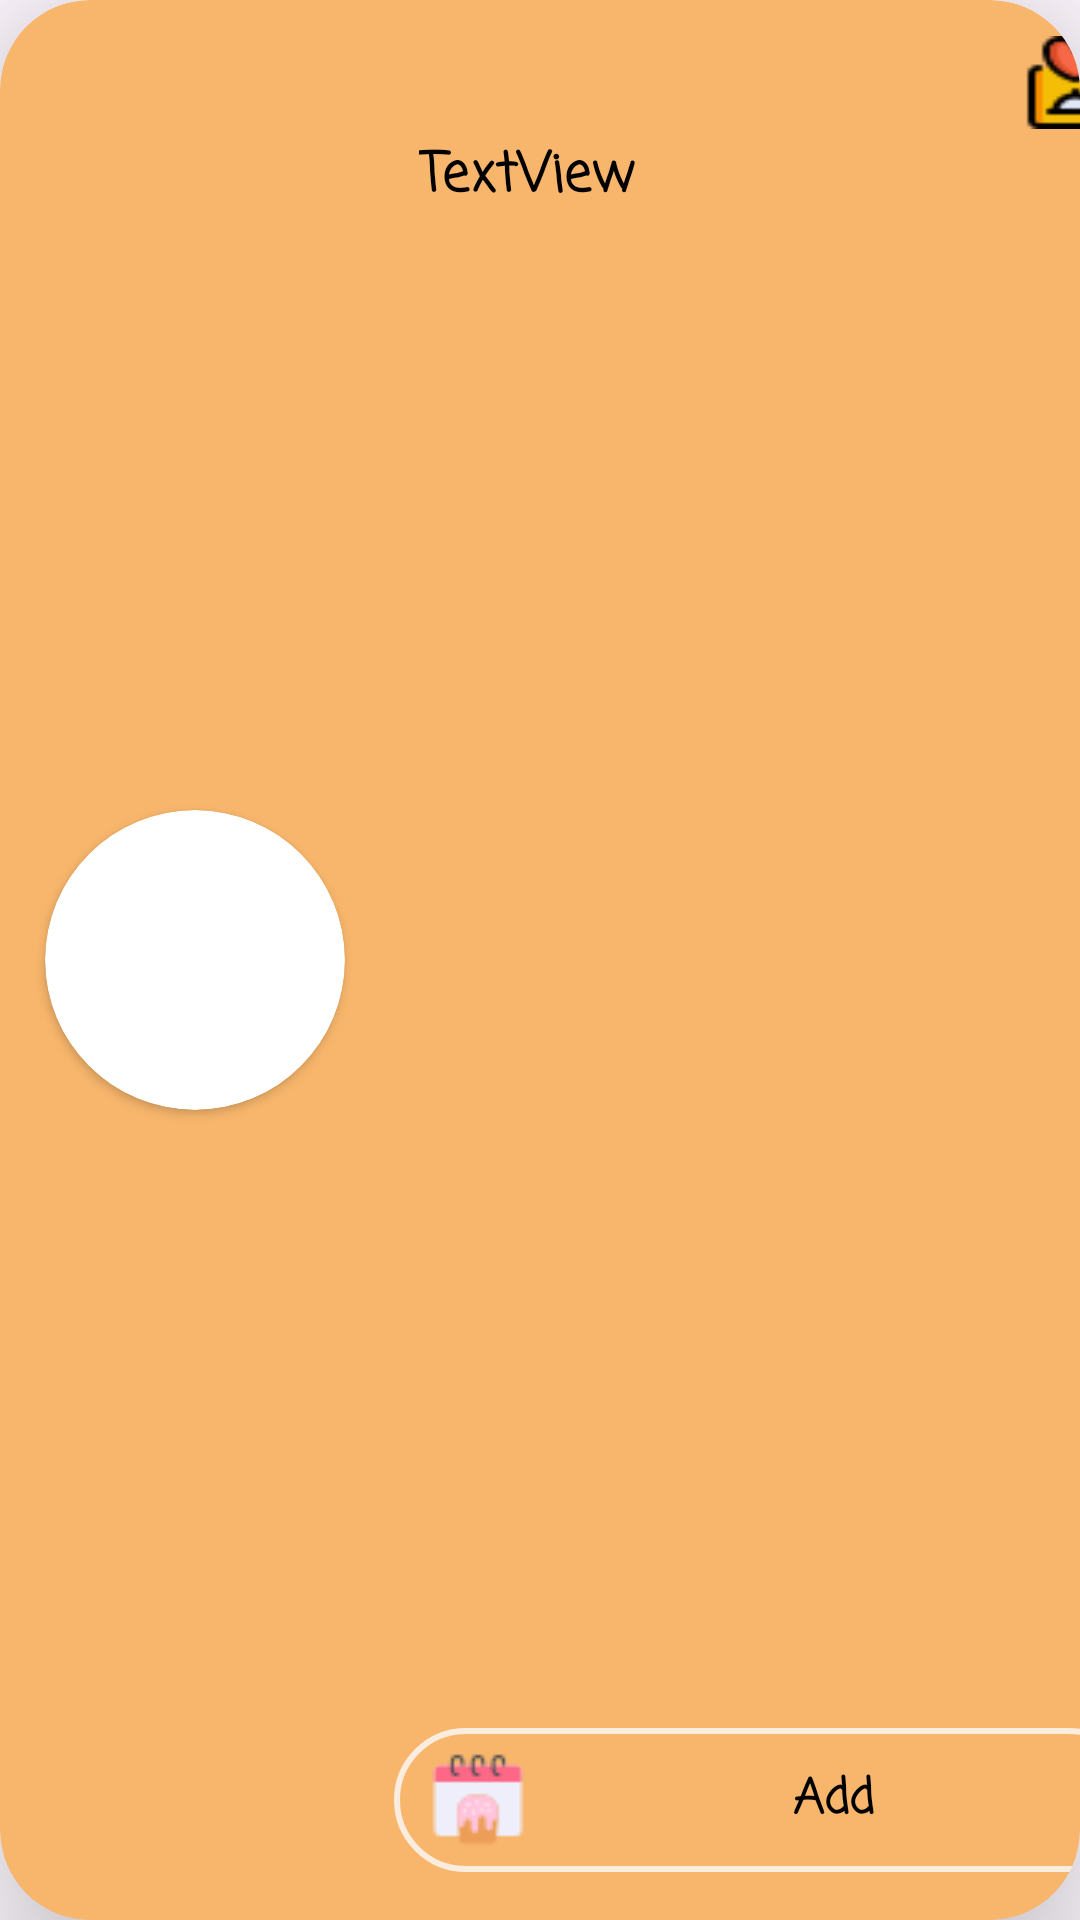

The Android layout XML behind this screen, and the referenced resources:
<!-- AndroidManifest.xml: application theme Theme.Food_planner -->
<!-- res/layout/fragment_view_selected_allmeal.xml -->
<?xml version="1.0" encoding="utf-8"?>
<androidx.cardview.widget.CardView xmlns:android="http://schemas.android.com/apk/res/android"
    xmlns:app="http://schemas.android.com/apk/res-auto"
    xmlns:tools="http://schemas.android.com/tools"
    android:layout_width="match_parent"
    android:layout_height="150dp"
    android:layout_margin="10dp"
    app:cardCornerRadius="30dp"
    android:backgroundTint="@color/secondBase"
    app:cardElevation="30dp">

    <androidx.constraintlayout.widget.ConstraintLayout
        android:id="@+id/cons_lay_Selected_meal"
        android:layout_width="402dp"
        android:layout_height="match_parent"
        android:backgroundTint="@color/secondBase"
        android:elevation="20dp">

        <ToggleButton
            android:id="@+id/btn_addToFavorite"
            android:layout_width="39dp"
            android:layout_height="31dp"

            android:layout_marginTop="12dp"
            android:layout_marginEnd="24dp"
            android:background="@drawable/favorite"
            android:text="ToggleButton"
            android:textOff=""
            android:textOn=""
            app:layout_constraintEnd_toEndOf="parent"
            app:layout_constraintTop_toTopOf="parent" />


        <androidx.cardview.widget.CardView
            android:id="@+id/cardView3"
            android:layout_width="100dp"
            android:layout_height="wrap_content"
            android:layout_marginStart="15dp"
            android:layout_marginTop="15dp"
            android:layout_marginBottom="15dp"
            app:cardCornerRadius="110dp"
            app:layout_constraintBottom_toBottomOf="parent"
            app:layout_constraintStart_toStartOf="parent"
            app:layout_constraintTop_toTopOf="parent">

            <ImageView
                android:id="@+id/randomImag"
                android:layout_width="100dp"
                android:layout_height="100dp"
                android:scaleType="fitXY"
                tools:srcCompat="@drawable/doughnut" />

        </androidx.cardview.widget.CardView>

        <androidx.appcompat.widget.AppCompatAutoCompleteTextView
            android:id="@+id/days_drop_dawn"
            android:layout_width="249dp"
            android:layout_height="48dp"
            android:layout_marginBottom="16dp"
            android:background="@drawable/custom_edittext"
            android:completionHint="select a day"
            android:completionThreshold="0"
            android:drawableStart="@drawable/food"
            android:editable="false"
            android:fontFamily="casual"
            android:hint="@string/Add_to_plane"
            android:paddingStart="12dp"
            android:paddingTop="3dp"
            android:paddingBottom="3dp"
            android:textAlignment="center"
            android:textColorHint="@color/black"
            android:textSize="16sp"
            android:textStyle="bold"
            app:layout_constraintBottom_toBottomOf="parent"
            app:layout_constraintEnd_toEndOf="parent"
            app:layout_constraintHorizontal_bias="0.428"
            app:layout_constraintStart_toEndOf="@+id/cardView3"
            tools:ignore="Deprecated" />

        <TextView
            android:id="@+id/randomText"
            android:layout_width="250dp"
            android:layout_height="40dp"
            android:layout_marginStart="28dp"
            android:layout_marginTop="40dp"
            android:layout_marginEnd="121dp"
            android:contentDescription="dropdawn List for days "
            android:drawableStart="@drawable/pot"
            android:drawablePadding="12dp"
            android:fontFamily="casual"
            android:paddingStart="12dp"
            android:paddingTop="5dp"
            android:text="TextView"
            android:textAlignment="gravity"
            android:textColor="@color/black"
            android:textSize="18sp"
            android:textStyle="bold"
            app:layout_constraintEnd_toEndOf="parent"
            app:layout_constraintHorizontal_bias="0.139"
            app:layout_constraintStart_toEndOf="@+id/cardView3"
            app:layout_constraintTop_toTopOf="parent" />

    </androidx.constraintlayout.widget.ConstraintLayout>
</androidx.cardview.widget.CardView>
<!-- resources referenced by this layout -->
<resources>
  <color name="black">#FF000000</color>
  <color name="secondBase">#F8B66C</color>
  <!-- drawable custom_edittext (drawable) -->
  <?xml version="1.0" encoding="utf-8"?>
  <shape xmlns:android="http://schemas.android.com/apk/res/android"
      android:shape="rectangle">
  
      <stroke
          android:width="2dp"
          android:color="#FAEDDF"/>
      <corners
          android:radius="60dp"/>
  
  
  </shape>
  <!-- drawable doughnut: png bitmap (drawable, 88739 bytes) -->
  <!-- drawable favorite: png bitmap (drawable, 1121 bytes) -->
  <!-- drawable food: png bitmap (drawable, 1243 bytes) -->
  <string name="Add_to_plane">Add</string>
  <style name="Theme.Food_planner" parent="Base.Theme.Food_planner" />
  <style name="Base.Theme.Food_planner" parent="Theme.Material3.DayNight.NoActionBar">
          
          
          <item name="colorPrimary">@color/baseColor</item>
          <item name="colorPrimaryVariant">@color/baseColor</item>
          <item name="colorOnPrimary">@color/white</item>
          <item name="colorSecondary">@color/secondBase</item>
          <item name="colorSecondaryVariant">@color/secondBase</item>
          <item name="colorOnSecondary">@color/black</item>
  
  
      </style>
  <color name="baseColor">#FDD5A8</color>
  <color name="white">#ffffff</color>
</resources>
